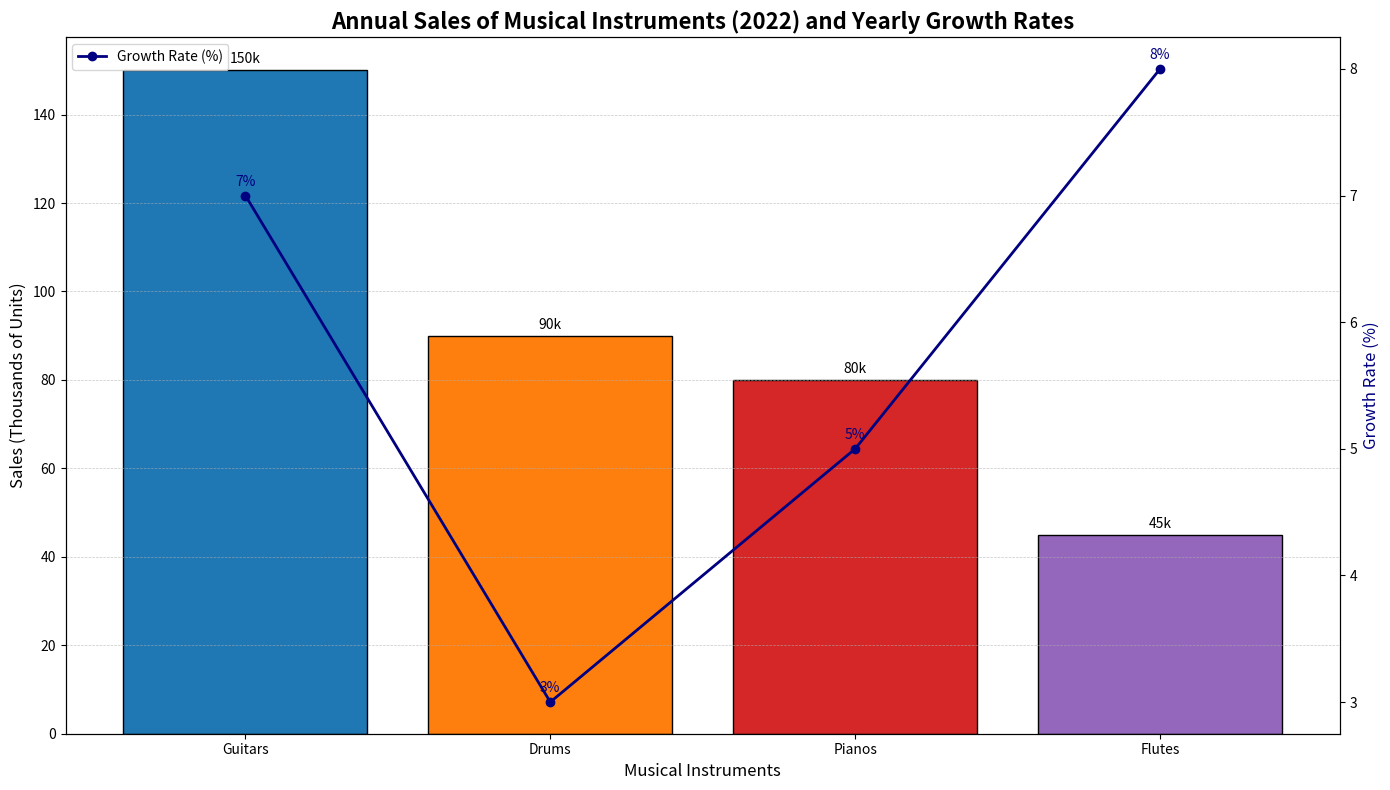

Python code for this plot:
import matplotlib.pyplot as plt
import numpy as np

# Data for the bar chart (sorted by sales in descending order)
instruments = ['Guitars', 'Drums', 'Pianos', 'Flutes']
sales = [150, 90, 80, 45]  # Sales in thousands of units

# Corresponding growth rates (reordered to match the sorted instruments)
growth_rates = [7, 3, 5, 8]  # Year-over-year growth rates in percentage

# Create the plot with one subplot
fig, ax1 = plt.subplots(figsize=(14, 8))

# Colors for the bar chart
bar_colors = ['#1f77b4', '#ff7f0e', '#d62728', '#9467bd']

# Bar chart for sales
bars = ax1.bar(instruments, sales, color=bar_colors, edgecolor='black')
ax1.set_xlabel('Musical Instruments', fontsize=12)
ax1.set_ylabel('Sales (Thousands of Units)', fontsize=12, color='black')
ax1.set_title('Annual Sales of Musical Instruments (2022) and Yearly Growth Rates', fontsize=16, fontweight='bold')
ax1.yaxis.grid(True, linestyle='--', linewidth=0.5, alpha=0.7)

# Annotate bar heights
for bar in bars:
    height = bar.get_height()
    ax1.annotate(f'{height}k', xy=(bar.get_x() + bar.get_width() / 2, height),
                 xytext=(0, 3), textcoords="offset points", ha='center', va='bottom', fontsize=10)

# Create a secondary axis for growth rates
ax2 = ax1.twinx()
ax2.plot(instruments, growth_rates, color='navy', marker='o', linestyle='-', linewidth=2, label='Growth Rate (%)')
ax2.set_ylabel('Growth Rate (%)', fontsize=12, color='navy')

# Annotate growth rates
for i, rate in enumerate(growth_rates):
    ax2.annotate(f'{rate}%', xy=(i, rate),
                 xytext=(0, 5), textcoords="offset points", ha='center', va='bottom', fontsize=10, color='navy')

# Create a legend for the line plot
lines, labels = ax2.get_legend_handles_labels()
ax2.legend(lines, labels, loc='upper left', fontsize=10)

# Tighten the layout and show the plot
fig.tight_layout()
plt.show()
